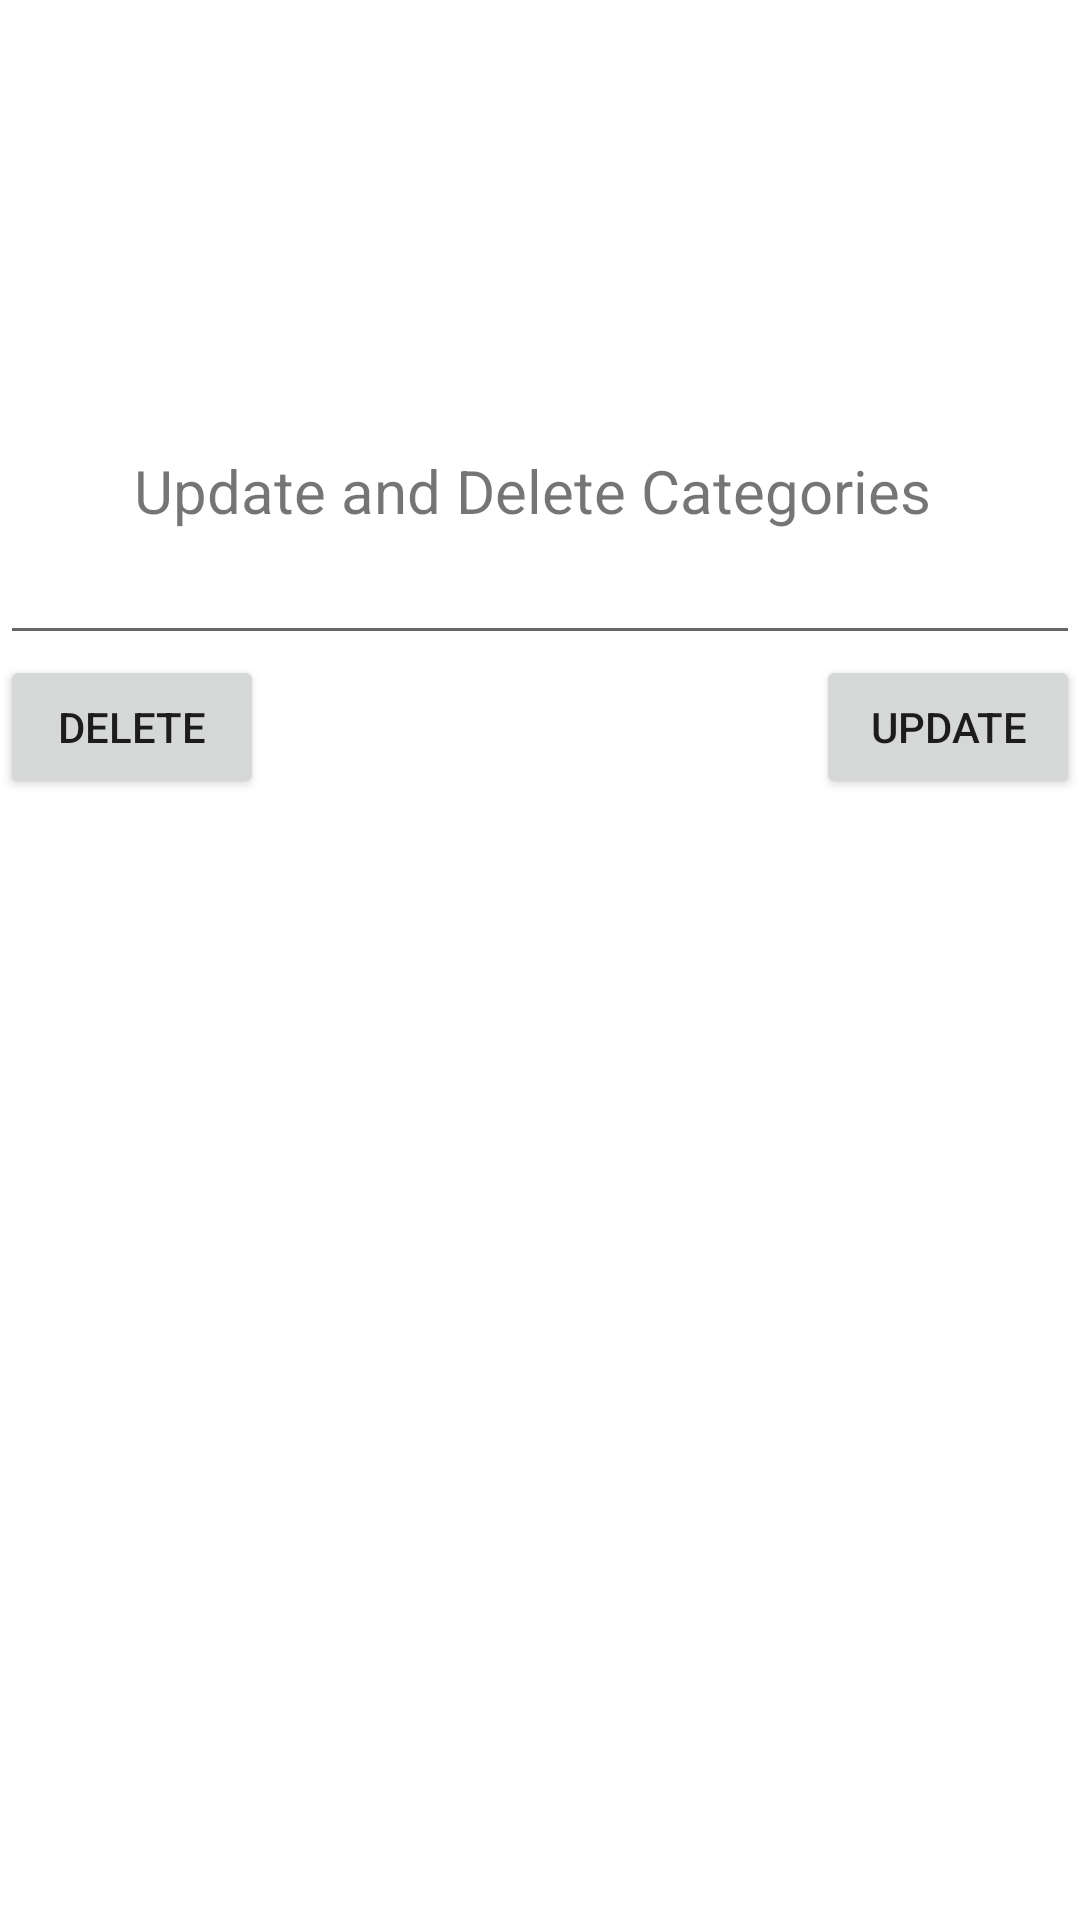

Produce the Android XML layout that renders to this screen, including the resource entries it uses.
<!-- AndroidManifest.xml: application theme Theme.ServiceProviderApp -->
<!-- res/layout/update_and_delete.xml -->
<?xml version="1.0" encoding="utf-8"?>
<RelativeLayout xmlns:android="http://schemas.android.com/apk/res/android"
    android:layout_width="match_parent"
    android:layout_height="match_parent">
    <TextView
        android:layout_width="wrap_content"
        android:layout_height="wrap_content"
        android:text="Update and Delete Categories "
        android:textSize="20dp"
        android:id="@+id/tvUDC"
        android:layout_centerHorizontal="true"
        android:layout_marginTop="150dp"
        />
    <EditText
        android:layout_width="match_parent"
        android:layout_height="wrap_content"
        android:layout_below="@id/tvUDC"
        android:id="@+id/etUpdateandDelete"
        />
    <Button
        android:layout_width="wrap_content"
        android:layout_height="wrap_content"
        android:layout_below="@id/etUpdateandDelete"
        android:layout_alignParentEnd="true"
        android:text="Update"
        android:id="@+id/btnUpdate"

        />
    <Button
        android:layout_width="wrap_content"
        android:layout_height="wrap_content"
        android:layout_below="@id/etUpdateandDelete"
        android:layout_alignParentStart="true"
        android:text="Delete"
        android:id="@+id/btnDelete"

        />

</RelativeLayout>
<!-- resources referenced by this layout -->
<resources>
  <style name="Theme.ServiceProviderApp" parent="Theme.MaterialComponents.DayNight.DarkActionBar">
          
          <item name="colorPrimary">@color/purple_500</item>
          <item name="colorPrimaryVariant">@color/purple_700</item>
          <item name="colorOnPrimary">@color/white</item>
          
          <item name="colorSecondary">@color/teal_200</item>
          <item name="colorSecondaryVariant">@color/teal_700</item>
          <item name="colorOnSecondary">@color/black</item>
          
          <item name="android:statusBarColor">?attr/colorPrimaryVariant</item>
          
      </style>
  <!-- not gathered from this repository: default colours our renderer supplied (Android Studio template values) -->
  <color name="purple_500">#FF6200EE</color>
  <color name="purple_700">#FF3700B3</color>
  <color name="teal_200">#FF03DAC5</color>
  <color name="teal_700">#FF018786</color>
  <color name="black">#FF000000</color>
  <color name="white">#FFFFFFFF</color>
</resources>
